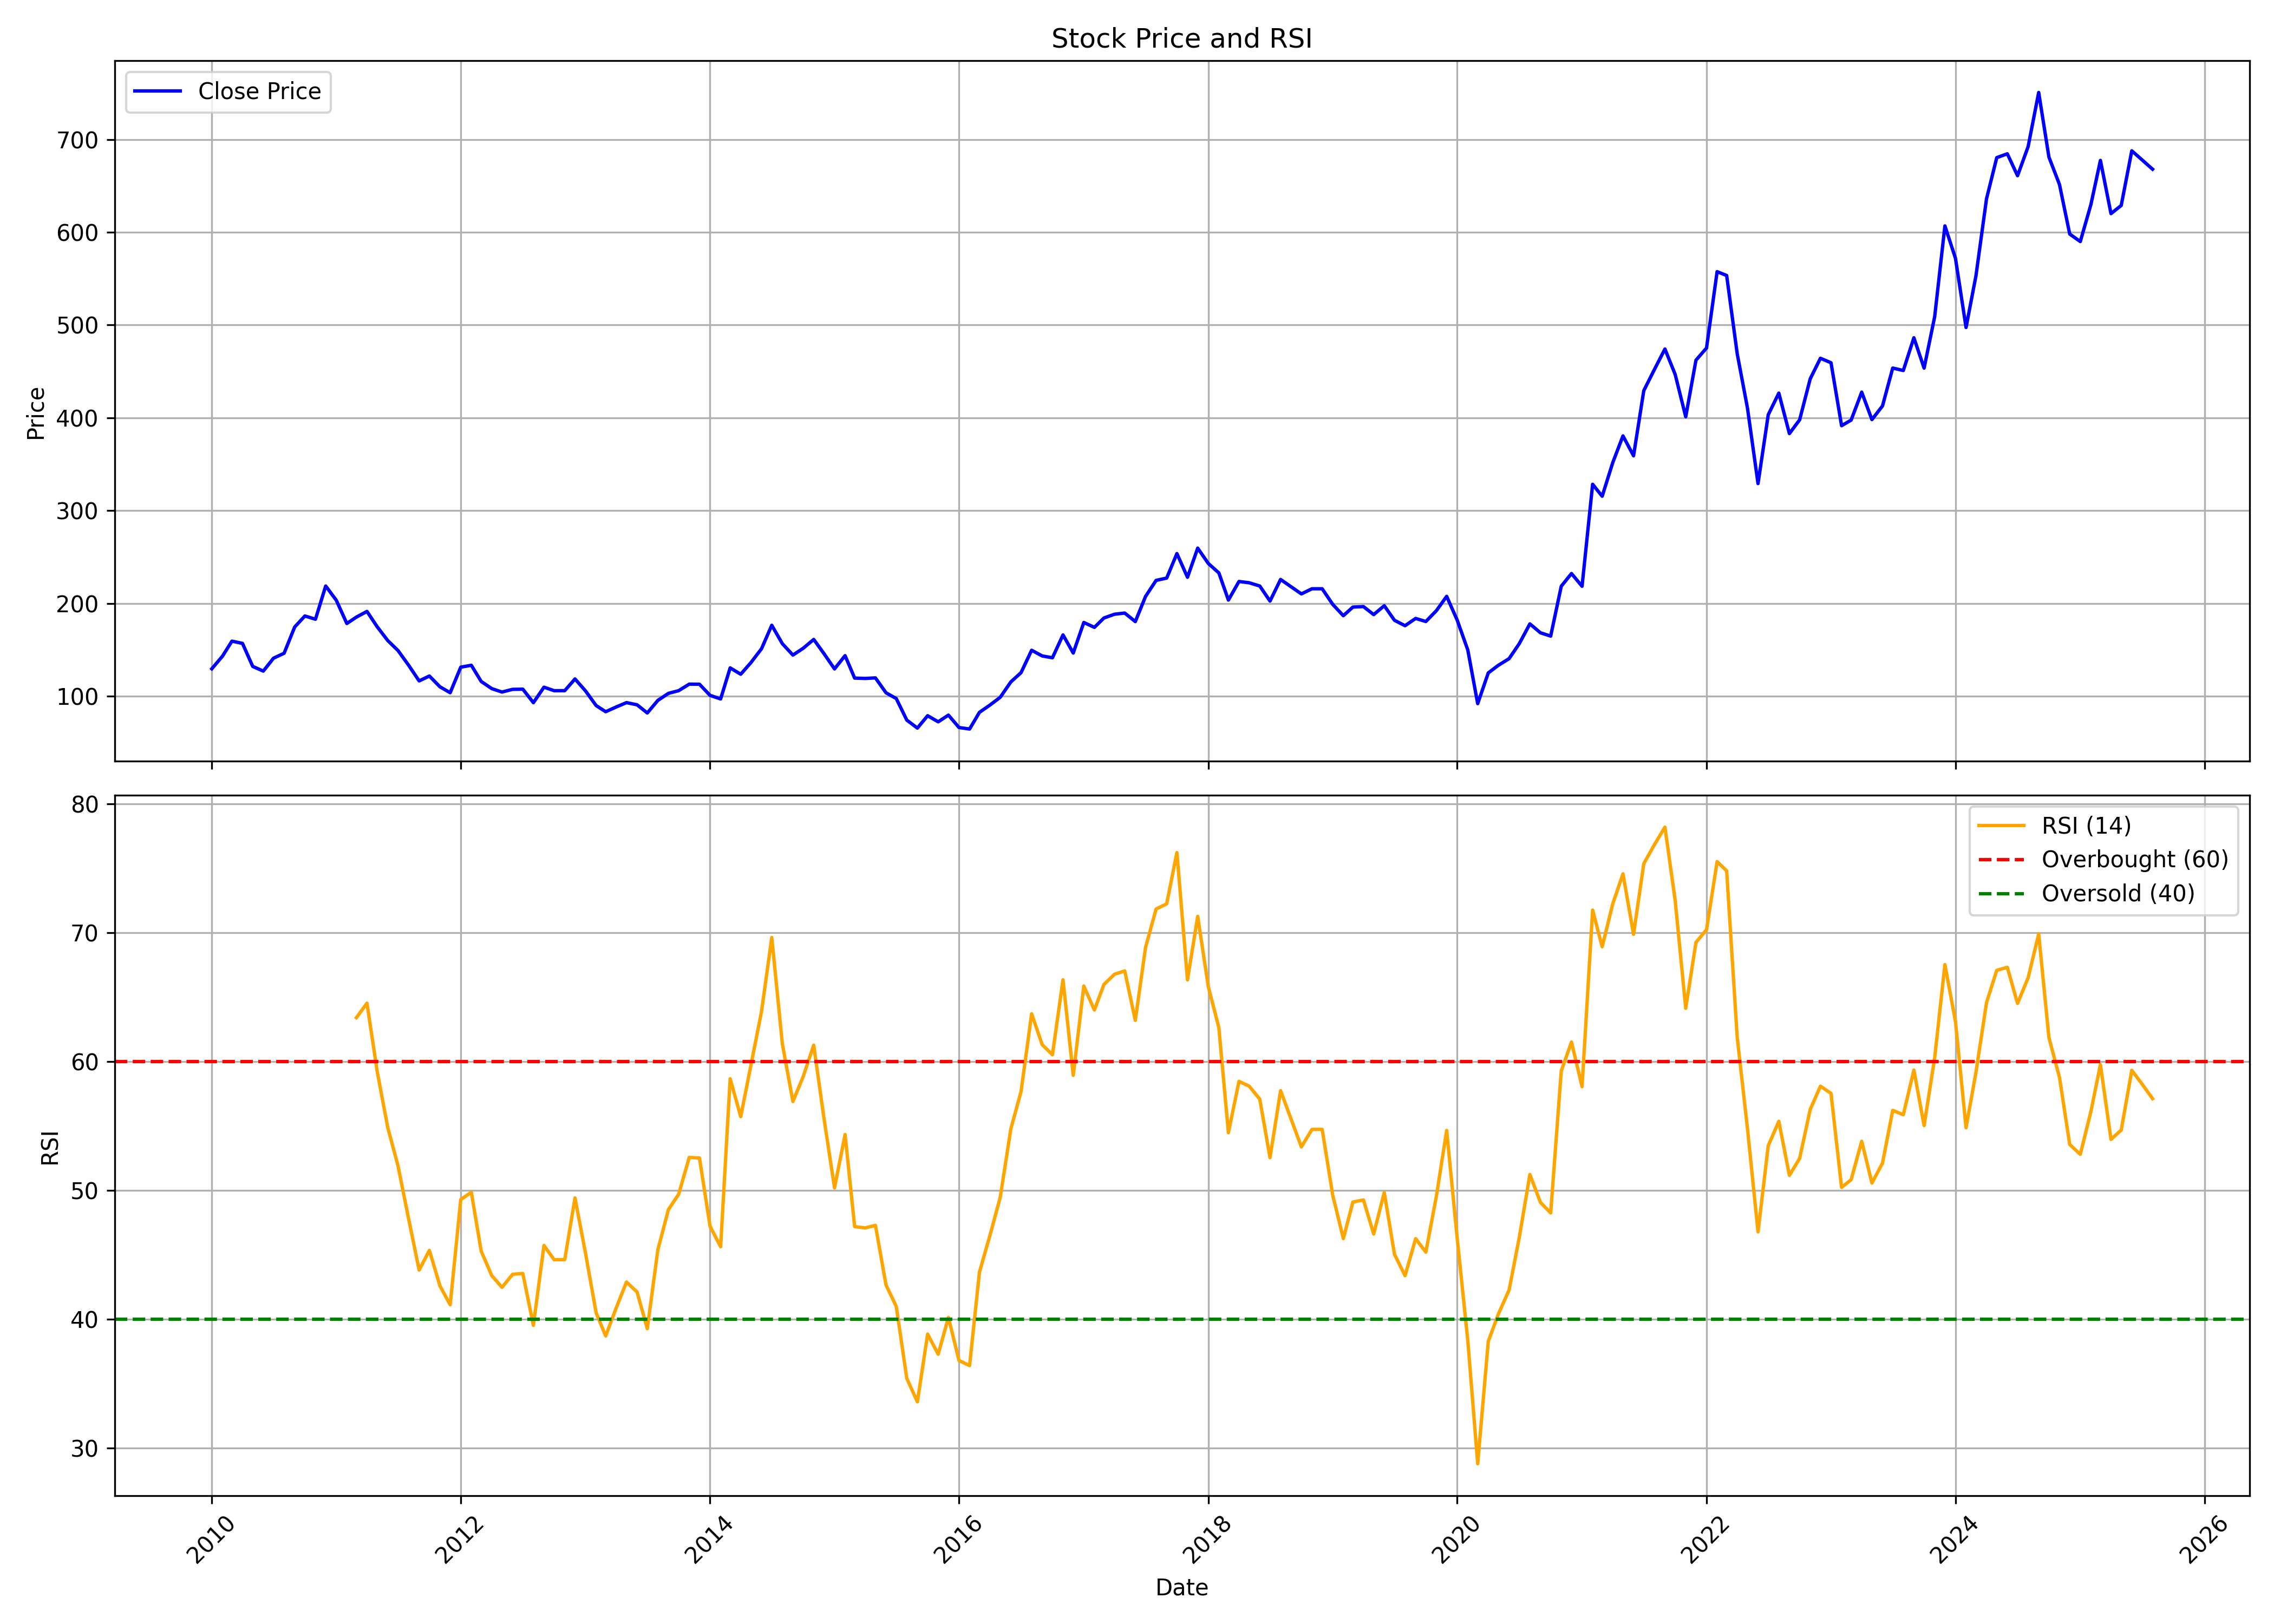

The data file committed next to this chart (first rows):
, date, symbol, open, high, low, close, volume, rsi
0, 2010-01-01, HINDALCO, 141.3, 158, 122.8, 129.5, 235986577, 
1, 2010-02-01, HINDALCO, 127.4, 144.9, 117.3, 142.9, 267461836, 
2, 2010-03-01, HINDALCO, 142.9, 164.2, 138.9, 159.2, 198143859, 
3, 2010-04-01, HINDALCO, 159.9, 169.6, 149.4, 156.8, 114235000, 
4, 2010-05-01, HINDALCO, 154.6, 156.4, 119.2, 132, 218080834, 
5, 2010-06-01, HINDALCO, 131.5, 135.8, 113.6, 127, 352735459, 
6, 2010-07-01, HINDALCO, 125.6, 143.1, 123.9, 140.9, 168389465, 
7, 2010-08-01, HINDALCO, 141.8, 166.1, 140.6, 146.2, 145922328, 
8, 2010-09-01, HINDALCO, 148.4, 176.8, 147.4, 174.5, 148835574, 
9, 2010-10-01, HINDALCO, 174.9, 198.1, 173.4, 186.4, 156483309, 
10, 2010-11-01, HINDALCO, 190.3, 212, 171.8, 182.9, 158064006, 
11, 2010-12-01, HINDALCO, 183.3, 219.5, 183.2, 218.7, 153137237, 
12, 2011-01-01, HINDALCO, 219.6, 223.9, 192.5, 203.3, 188326507, 
13, 2011-02-01, HINDALCO, 204.1, 222.5, 172.2, 178.3, 217865792, 
14, 2011-03-01, HINDALCO, 179.9, 190.7, 167.6, 185.2, 175460624, 63.39
15, 2011-04-01, HINDALCO, 185.7, 199, 177.1, 191.3, 108522185, 64.51
16, 2011-05-01, HINDALCO, 191.5, 194.6, 160.5, 174.7, 125658761, 59.21
17, 2011-06-01, HINDALCO, 175.5, 176, 143.2, 159.9, 135756963, 54.86
18, 2011-07-01, HINDALCO, 163.2, 173.5, 147.2, 149.1, 132347496, 51.89
19, 2011-08-01, HINDALCO, 151.2, 152.2, 113.5, 133.3, 179890352, 47.79
20, 2011-09-01, HINDALCO, 133.3, 144.9, 110.2, 116.4, 161868521, 43.8
21, 2011-10-01, HINDALCO, 115, 129, 106.8, 121.7, 206363966, 45.33
22, 2011-11-01, HINDALCO, 121.1, 126.8, 100.9, 110, 153205236, 42.57
23, 2011-12-01, HINDALCO, 115.8, 125.5, 102.7, 103.7, 188844518, 41.1
24, 2012-01-01, HINDALCO, 104.7, 133.3, 99.51, 131.2, 206643802, 49.27
25, 2012-02-01, HINDALCO, 131.7, 147.6, 124, 133.2, 261385069, 49.83
26, 2012-03-01, HINDALCO, 131.8, 139.6, 109.8, 115.8, 254341697, 45.27
27, 2012-04-01, HINDALCO, 116.3, 119.6, 103.4, 108.1, 158923794, 43.37
28, 2012-05-01, HINDALCO, 108.1, 109.1, 94.32, 104.4, 218757605, 42.46
29, 2012-06-01, HINDALCO, 103.4, 113.6, 100.8, 107.3, 141166169, 43.47
30, 2012-07-01, HINDALCO, 107.7, 114.5, 101.1, 107.5, 125673148, 43.53
31, 2012-08-01, HINDALCO, 107.4, 111.6, 91.54, 92.93, 123647387, 39.51
32, 2012-09-01, HINDALCO, 95.72, 110.7, 90.81, 109.6, 163239337, 45.71
33, 2012-10-01, HINDALCO, 109.4, 114.9, 90.81, 105.8, 118273310, 44.6
34, 2012-11-01, HINDALCO, 106.1, 107.9, 95.17, 105.9, 100287881, 44.61
35, 2012-12-01, HINDALCO, 106.2, 121.4, 104.5, 118.5, 150351946, 49.39
36, 2013-01-01, HINDALCO, 119.4, 124.5, 102.3, 105.5, 149867779, 45.08
37, 2013-02-01, HINDALCO, 105.4, 106.6, 89, 89.81, 160454623, 40.48
38, 2013-03-01, HINDALCO, 89.81, 93.17, 78.92, 83.18, 170485554, 38.69
39, 2013-04-01, HINDALCO, 83.73, 90.63, 79.51, 88.31, 111597316, 40.87
40, 2013-05-01, HINDALCO, 88.31, 102.2, 86.09, 92.99, 172715402, 42.87
41, 2013-06-01, HINDALCO, 92.99, 95.72, 82.64, 90.63, 142324032, 42.1
42, 2013-07-01, HINDALCO, 89.9, 96.44, 76.74, 81.82, 131298046, 39.25
43, 2013-08-01, HINDALCO, 82.64, 98.98, 75.46, 95.4, 216773956, 45.38
44, 2013-09-01, HINDALCO, 96.62, 110.1, 95.47, 103, 155938123, 48.5
45, 2013-10-01, HINDALCO, 102.8, 113.2, 96.62, 105.9, 207692977, 49.68
46, 2013-11-01, HINDALCO, 105.1, 115, 100.4, 112.9, 143984461, 52.54
47, 2013-12-01, HINDALCO, 112.9, 116.7, 106.4, 112.8, 115212421, 52.5
48, 2014-01-01, HINDALCO, 112.8, 115.6, 98.46, 100.8, 117709652, 47.2
49, 2014-02-01, HINDALCO, 100.3, 100.7, 88.98, 96.94, 171441133, 45.61
50, 2014-03-01, HINDALCO, 96.62, 131.5, 96.34, 130.4, 231492520, 58.65
51, 2014-04-01, HINDALCO, 130.7, 135.4, 121.1, 123.6, 125701089, 55.7
52, 2014-05-01, HINDALCO, 123.6, 150.6, 119.5, 136.2, 227095689, 59.71
53, 2014-06-01, HINDALCO, 135.5, 159.8, 134.7, 151.1, 243958021, 63.87
54, 2014-07-01, HINDALCO, 153.8, 183, 151.8, 176.4, 248806846, 69.61
55, 2014-08-01, HINDALCO, 174.6, 181, 145.1, 156.5, 192041257, 61.36
56, 2014-09-01, HINDALCO, 158.2, 164.7, 122.4, 144.2, 211103608, 56.88
57, 2014-10-01, HINDALCO, 143.7, 152.2, 127.9, 151.5, 170851411, 58.81
58, 2014-11-01, HINDALCO, 151, 163.5, 138.5, 161.1, 172025461, 61.25
59, 2014-12-01, HINDALCO, 160.1, 162, 128.7, 145.8, 163384185, 55.59
... 128 more rows
